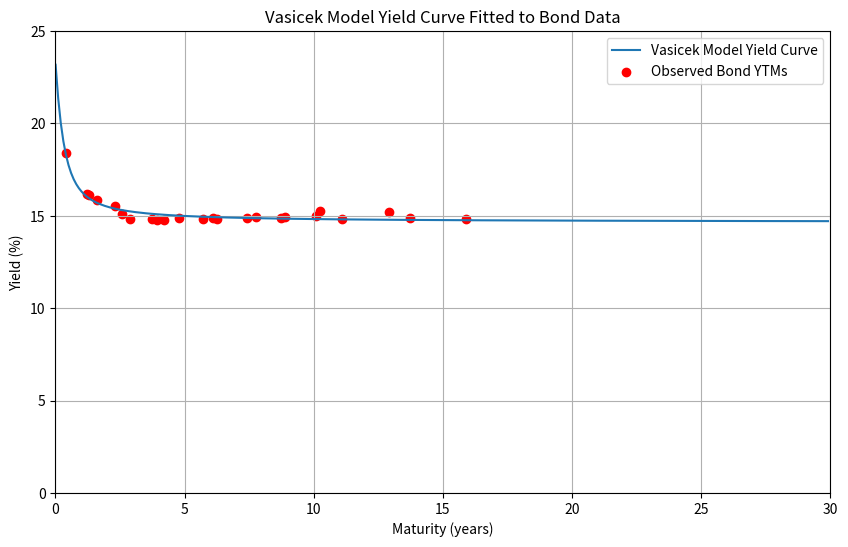
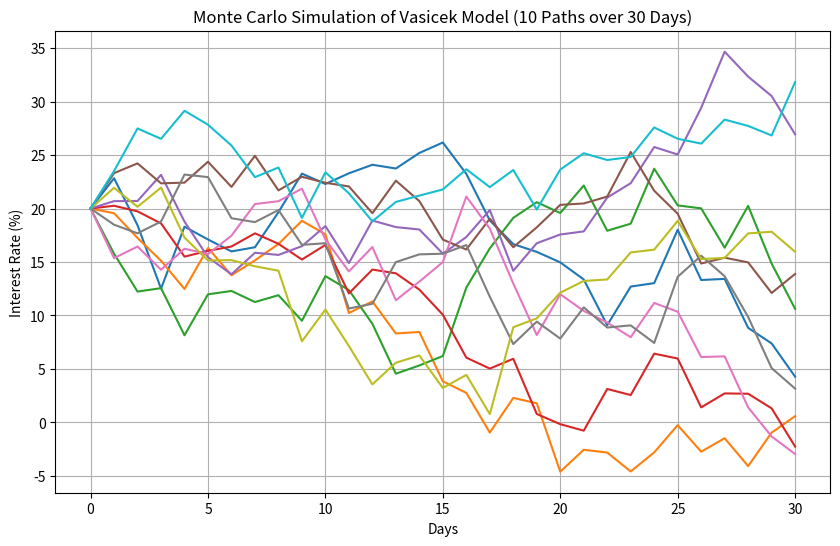

Here is the Python script that generated these plots, in order:
import numpy as np
import matplotlib.pyplot as plt
from scipy.optimize import minimize
from datetime import datetime

# Bond data as provided
bond_data = {
    'SU26207RMFS9': {'Maturity': '2027-02-03', 'YTM': 15.86},
    'SU26212RMFS9': {'Maturity': '2028-01-19', 'YTM': 15.1},
    'SU26218RMFS6': {'Maturity': '2031-09-17', 'YTM': 14.82},
    'SU26219RMFS4': {'Maturity': '2026-09-16', 'YTM': 16.18},
    'SU26221RMFS0': {'Maturity': '2033-03-23', 'YTM': 14.93},
    'SU26224RMFS4': {'Maturity': '2029-05-23', 'YTM': 14.76},
    'SU26225RMFS1': {'Maturity': '2034-05-10', 'YTM': 14.92},
    'SU26226RMFS9': {'Maturity': '2026-10-07', 'YTM': 16.12},
    'SU26228RMFS5': {'Maturity': '2030-04-10', 'YTM': 14.86},
    'SU26229RMFS3': {'Maturity': '2025-11-12', 'YTM': 18.4},
    'SU26230RMFS1': {'Maturity': '2039-03-16', 'YTM': 14.88},
    'SU26232RMFS7': {'Maturity': '2027-10-06', 'YTM': 15.53},
    'SU26233RMFS5': {'Maturity': '2035-07-18', 'YTM': 15.0},
    'SU26235RMFS0': {'Maturity': '2031-03-12', 'YTM': 14.83},
    'SU26236RMFS8': {'Maturity': '2028-05-17', 'YTM': 14.8},
    'SU26237RMFS6': {'Maturity': '2029-03-14', 'YTM': 14.81},
    'SU26238RMFS4': {'Maturity': '2041-05-15', 'YTM': 14.8},
    'SU26239RMFS2': {'Maturity': '2031-07-23', 'YTM': 14.87},
    'SU26240RMFS0': {'Maturity': '2036-07-30', 'YTM': 14.82},
    'SU26241RMFS8': {'Maturity': '2032-11-17', 'YTM': 14.88},
    'SU26242RMFS6': {'Maturity': '2029-08-29', 'YTM': 14.76},
    'SU26243RMFS4': {'Maturity': '2038-05-19', 'YTM': 15.19},
    'SU26244RMFS2': {'Maturity': '2034-03-15', 'YTM': 14.89},
    'SU26245RMFS9': {'Maturity': '2035-09-26', 'YTM': 15.24}
}

# Set current date
current_date = datetime(2025, 6, 21)

# Calculate time to maturity in years
maturities = []
ytms = []
for bond in bond_data.values():
    maturity_date = datetime.strptime(bond['Maturity'], '%Y-%m-%d')
    T = (maturity_date - current_date).days / 365.25
    if T > 0:  # Ensure bond has not matured
        maturities.append(T)
        ytms.append(bond['YTM'] / 100)  # Convert YTM from % to decimal

# Define Vasicek model functions
def B(T, a):
    return (1 - np.exp(-a * T)) / a

def A(T, a, b, sigma):
    term1 = (b - sigma**2 / (2 * a**2)) * (B(T, a) - T)
    term2 = (sigma**2 / (4 * a)) * B(T, a)**2
    return np.exp(term1 - term2)

def P(T, r0, a, b, sigma):
    return A(T, a, b, sigma) * np.exp(-B(T, a) * r0)

def ytm(T, r0, a, b, sigma):
    if T == 0:
        return r0
    else:
        return -np.log(P(T, r0, a, b, sigma)) / T

# Define objective function for optimization
def objective(params):
    r0, a, b, sigma = params
    sse = 0
    for T, y in zip(maturities, ytms):
        predicted_ytm = ytm(T, r0, a, b, sigma)
        sse += (predicted_ytm - y)**2
    return sse

# Initial parameter guesses
initial_params = [0.05, 1, 0.05, 0.01]  # [r0, a, b, sigma]

# Define bounds
bounds = [(0, None), (0.001, None), (0, None), (0.001, None)]

# Minimize the objective function
result = minimize(objective, initial_params, method='L-BFGS-B', bounds=bounds)

# Extract estimated parameters
r0, a, b, sigma = result.x

# Print estimated parameters
print(f"Estimated parameters:")
print(f"r0 (short-term interest rate): {r0:.4f}")
print(f"a (speed of mean reversion): {a:.4f}")
print(f"b (long-term mean): {b:.4f}")
print(f"sigma (volatility): {sigma:.4f}")

# Calculate and plot the yield curve
T_values = np.arange(0.01, 30, 0.1)
ytm_values = [ytm(T, r0, a, b, sigma) for T in T_values]

plt.figure(figsize=(10, 6))
plt.plot(T_values, np.array(ytm_values) * 100, label='Vasicek Model Yield Curve')
plt.scatter(maturities, np.array(ytms) * 100, color='red', label='Observed Bond YTMs')
plt.xlim(0, 30)
plt.ylim(0, 25)
plt.xlabel("Maturity (years)")
plt.ylabel("Yield (%)")
plt.title("Vasicek Model Yield Curve Fitted to Bond Data")
plt.legend()
plt.grid(True)
plt.savefig('vasicek_yield_curve_bonds.png')
plt.show()

# Monte Carlo Simulation
# Parameters for simulation
r_initial = 0.2  # Starting interest rate as specified (20%)
num_days = 30
num_paths = 10
dt = 1 / 365.25  # Daily time step in years

# Time points from 0 to 30 days
times = np.arange(0, num_days + 1) * dt

# Initialize array to hold the paths
paths = np.zeros((num_paths, num_days + 1))
paths[:, 0] = r_initial

# Precompute constants for efficiency
exp_adt = np.exp(-a * dt)
variance = (sigma**2 / (2 * a)) * (1 - np.exp(-2 * a * dt))

# Simulate the paths using the exact method
for i in range(num_paths):
    for t in range(1, num_days + 1):
        Z = np.random.normal(0, 1)
        paths[i, t] = b + exp_adt * (paths[i, t-1] - b) + np.sqrt(variance) * Z

# Plot the simulated paths
plt.figure(figsize=(10, 6))
days = np.arange(0, num_days + 1)
for i in range(num_paths):
    plt.plot(days, paths[i, :] * 100, label=f'Path {i+1}')
plt.xlabel("Days")
plt.ylabel("Interest Rate (%)")
plt.title("Monte Carlo Simulation of Vasicek Model (10 Paths over 30 Days)")
plt.grid(True)
plt.show()

print(Z) 
